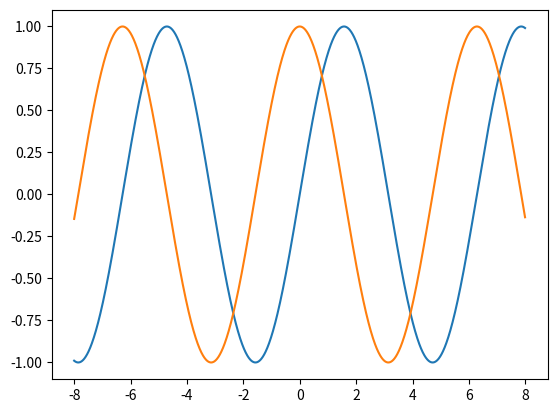

Python code for this plot:
#coding:utf-8
import numpy as np
import matplotlib.pyplot as plt

#sin函数绘制
x = np.arange(-8,8,0.01)
y = np.sin(x)

plt.plot(x,y)
plt.show()

#余弦函数绘制
y = np.cos(x)
plt.plot(x,y)
plt.show()